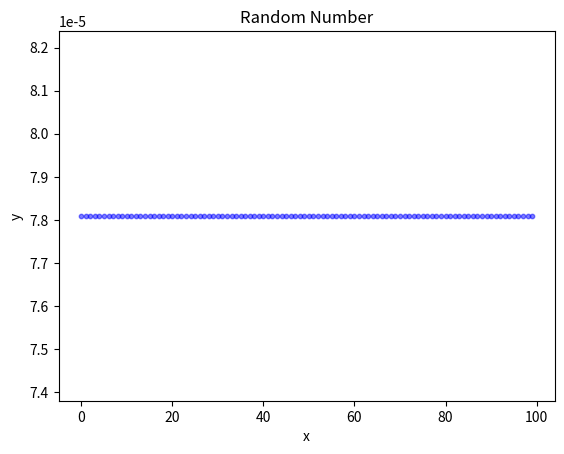

Reproduce this figure in Python.
#!/usr/bin/env python3
# ศิลาลักษณ์ แก้วจันทร์เพชร
# 610510670
# Lab 09
# Problem 1
# 204113 Sec 001


import time
import datetime
import matplotlib.pyplot as plt


def rand_float(n):
    x = (int)(time.time()) #initial value of seed
    y = datetime.datetime.now()
    m = (int)(y.microsecond) #modulo m
    a = (int)(y.minute*y.second) #parameter a
    c = (int)(y.minute)
    result = []

    seed = x
    print(x, a, c, m)
    for i in range(n):
        xi = (a*x + c) % m
        result.append(xi/m)
        x = xi
    return result
#--------------------------------------------------------#
def plot(lst):
    colors = 'blue'
    area = 10
    x = [i for i in range(len(lst))]
    plt.scatter(x, lst, s=area, c=colors, alpha=0.5)
    plt.title('Random Number')
    plt.xlabel('x')
    plt.ylabel('y')
    plt.show()


def main():
    result = rand_float(100)
    plot(result)
    

if __name__ == '__main__':
    main()

